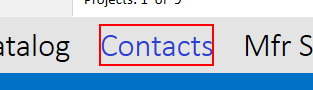
Task: Test Proccess to AutoQuotes Core
Workflow: Go For Contacts

Step 1: click on the text 'Contacts' (aq8.exe)
